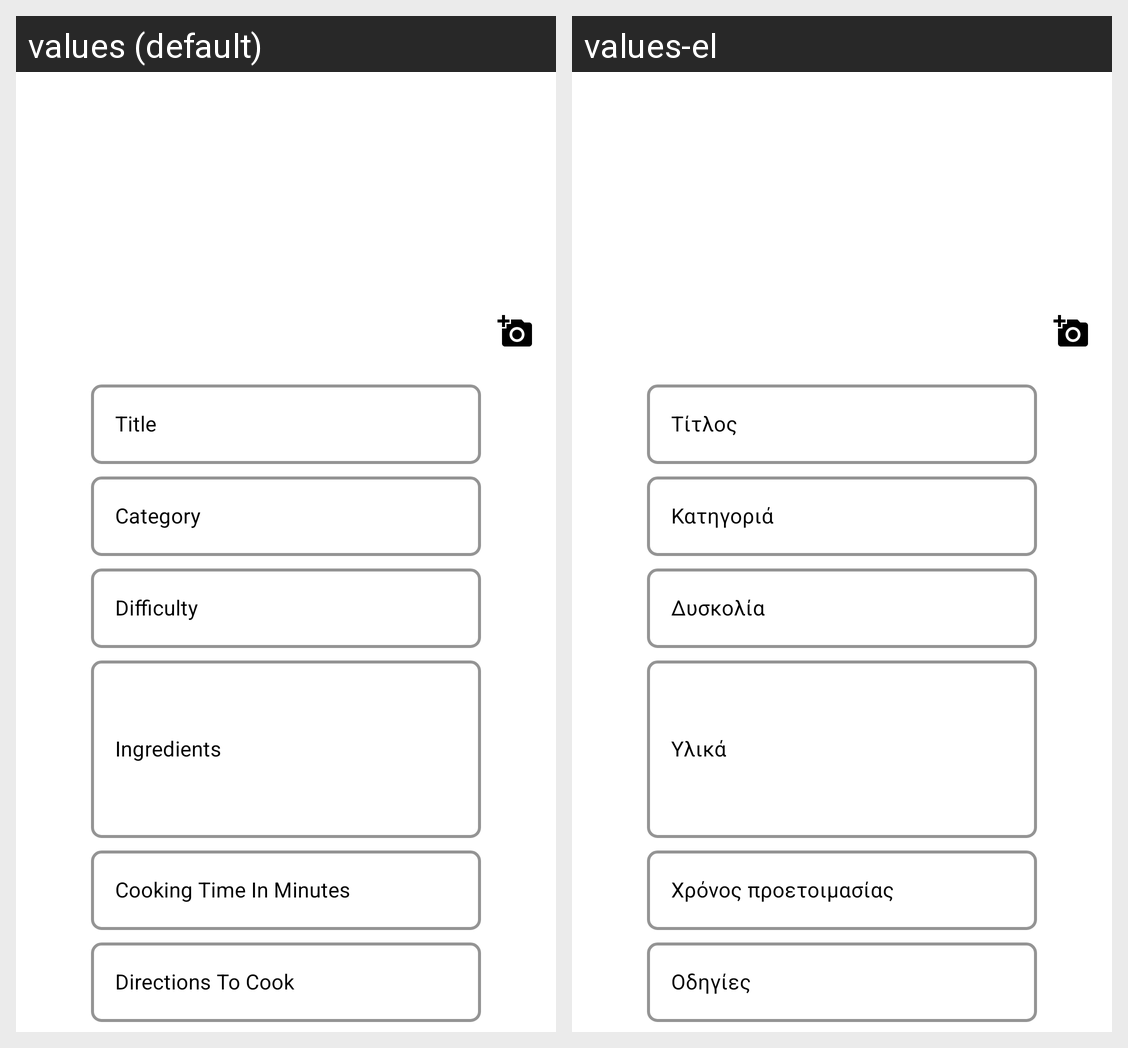

Translations of the strings shown on this Android screen, per locale in the grid:
Android screen res/layout/fragment_add_dish.xml rendered under 2 locales, left to right: values (default), values-el. Device: Nexus 5 (rendered at 1080×1920; each locale shown at half size, 540×960, under a caption strip naming it); theme Theme.FoodNexus.
Strings drawn on this screen, with the default value and each locale's value (text and hints the layout hard-codes, and strings that could not be matched under every locale, appear in the picture but are not listed):

title
  values: Title
  values-el: Τίτλος

category
  values: Category
  values-el: Κατηγοριά

difficulty
  values: Difficulty
  values-el: Δυσκολία

ingredients
  values: Ingredients
  values-el: Υλικά

cook_time
  values: Cooking Time In Minutes
  values-el: Χρόνος προετοιμασίας

directions
  values: Directions To Cook
  values-el: Οδηγίες
